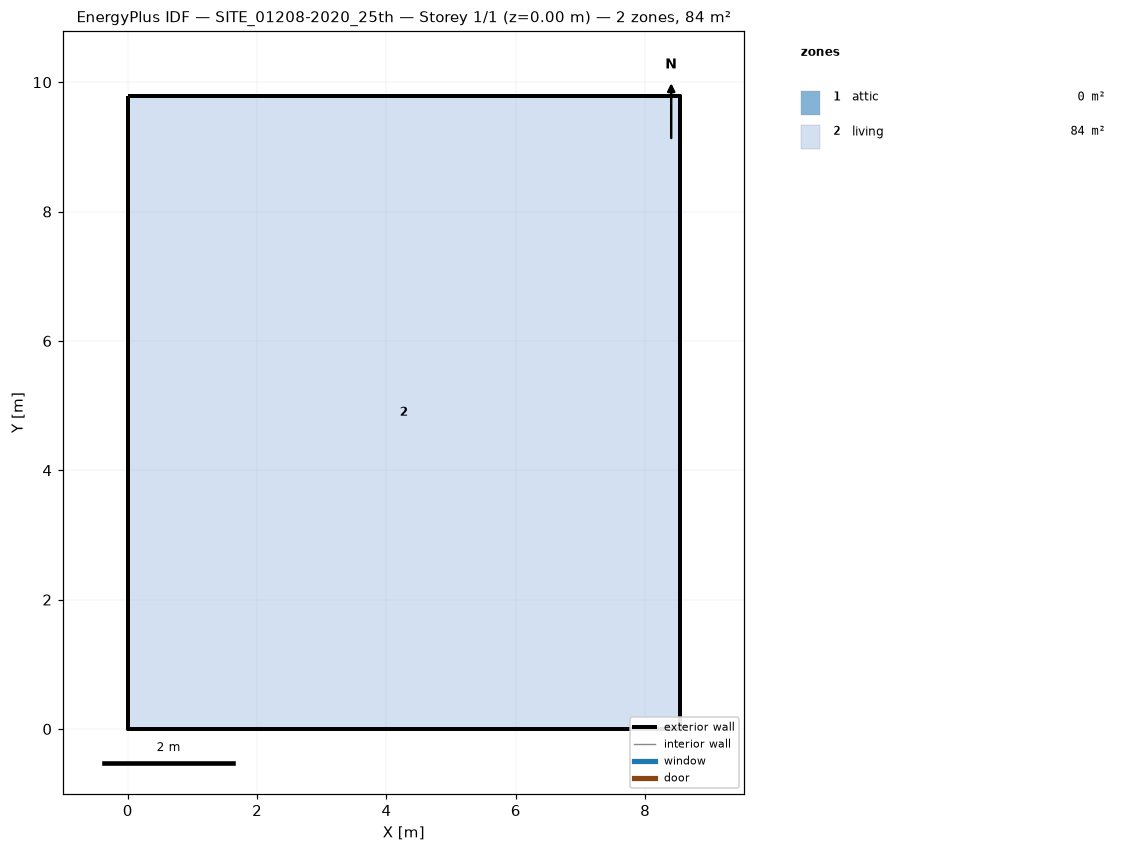
=== STOREY PLAN SPEC (per zone: floor XY polygon, exterior-wall plan segments, windows/doors) ===
zone 1: attic  (0.0 m²)
  exterior wall: (8.53, 0.00) – (8.53, 9.79) – (8.53, 4.89)  [14.7 m]
  exterior wall: (0.00, 9.79) – (0.00, 0.00) – (0.00, 4.89)  [14.7 m]
zone 2: living  (83.5 m²)
  floor: (0.00, 0.00) (0.00, 9.79) (8.53, 9.79) (8.53, 0.00)
  exterior wall: (0.00, 0.00) – (8.53, 0.00)  [8.5 m]
  exterior wall: (8.53, 0.00) – (8.53, 9.79)  [9.8 m]
  exterior wall: (8.53, 9.79) – (0.00, 9.79)  [8.5 m]
  exterior wall: (0.00, 9.79) – (0.00, 0.00)  [9.8 m]

=== DERIVED (storey summary) ===
Building: SITE_01208-2020_25th
Storey: 1 of 1  (floor level z = 0.00 m)
Storey gross floor area: 83.5 m²
Zones on this storey: 2
  - attic: floor 0.0 m²; exterior wall 29.4 m (16.0 m²); WWR 0.0%
  - living: floor 83.5 m²; exterior wall 36.6 m (219.9 m²); WWR 0.0%
Zone adjacency: (none detected)